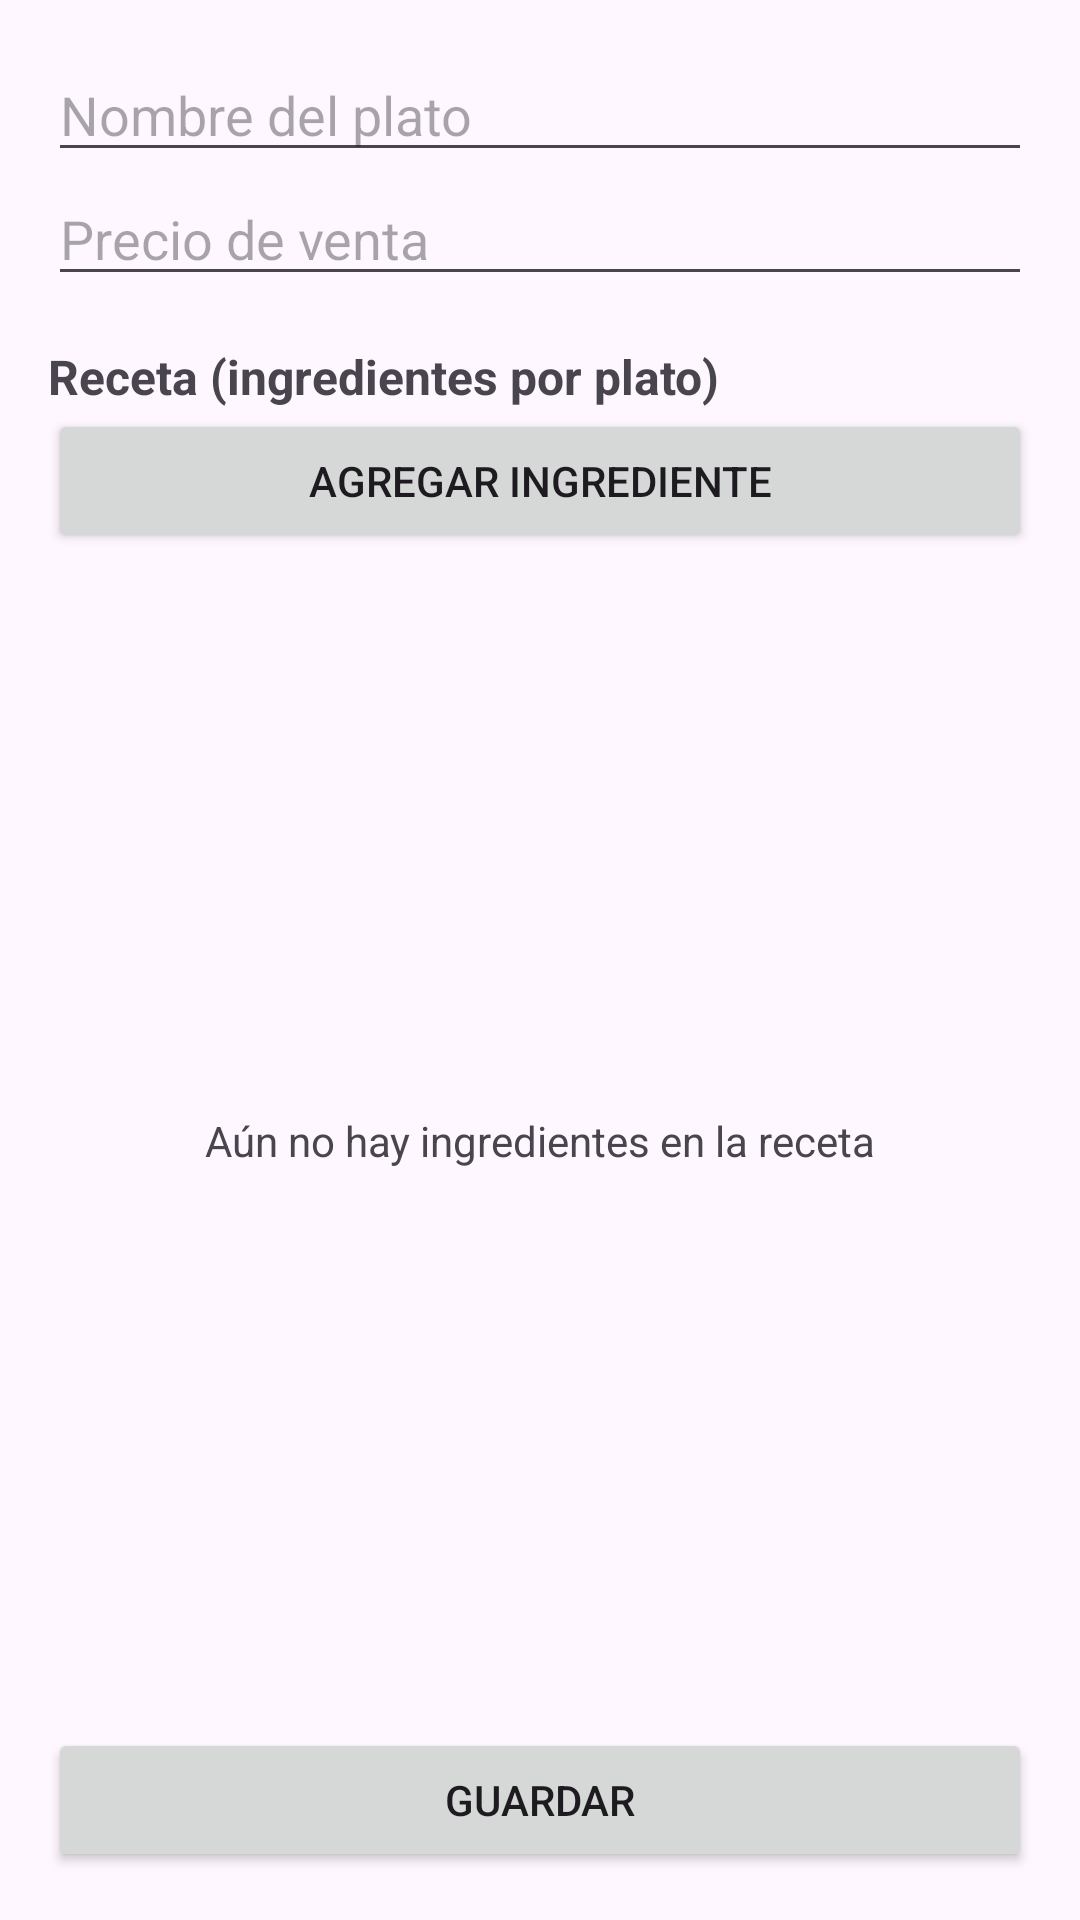

The Android layout XML behind this screen, and the referenced resources:
<!-- AndroidManifest.xml: application theme Theme.EP4FinalRestaurante -->
<!-- res/layout/activity_plato_form.xml -->
<?xml version="1.0" encoding="utf-8"?>
<LinearLayout xmlns:android="http://schemas.android.com/apk/res/android"
    android:layout_width="match_parent"
    android:layout_height="match_parent"
    android:orientation="vertical"
    android:padding="16dp">

    <EditText
        android:id="@+id/etNombre"
        android:layout_width="match_parent"
        android:layout_height="wrap_content"
        android:hint="Nombre del plato"
        android:inputType="textCapSentences" />

    <EditText
        android:id="@+id/etPrecio"
        android:layout_width="match_parent"
        android:layout_height="wrap_content"
        android:hint="Precio de venta"
        android:inputType="numberDecimal" />

    <TextView
        android:layout_width="match_parent"
        android:layout_height="wrap_content"
        android:layout_marginTop="16dp"
        android:text="Receta (ingredientes por plato)"
        android:textSize="16sp"
        android:textStyle="bold" />

    <Button
        android:id="@+id/btnAgregarIngrediente"
        android:layout_width="match_parent"
        android:layout_height="wrap_content"
        android:text="AGREGAR INGREDIENTE" />

    <FrameLayout
        android:layout_width="match_parent"
        android:layout_height="0dp"
        android:layout_weight="1">

        <androidx.recyclerview.widget.RecyclerView
            android:id="@+id/rvReceta"
            android:layout_width="match_parent"
            android:layout_height="match_parent" />

        <TextView
            android:id="@+id/tvSinReceta"
            android:layout_width="wrap_content"
            android:layout_height="wrap_content"
            android:layout_gravity="center"
            android:text="Aún no hay ingredientes en la receta" />
    </FrameLayout>

    <LinearLayout
        android:layout_width="match_parent"
        android:layout_height="wrap_content"
        android:orientation="horizontal">

        <Button
            android:id="@+id/btnGuardar"
            android:layout_width="0dp"
            android:layout_height="wrap_content"
            android:layout_weight="1"
            android:text="GUARDAR" />

        <Button
            android:id="@+id/btnEliminar"
            android:layout_width="0dp"
            android:layout_height="wrap_content"
            android:layout_weight="1"
            android:text="ELIMINAR"
            android:visibility="gone" />
    </LinearLayout>

</LinearLayout>
<!-- resources referenced by this layout -->
<resources>
  <style name="Theme.EP4FinalRestaurante" parent="Base.Theme.EP4FinalRestaurante" />
  <style name="Base.Theme.EP4FinalRestaurante" parent="Theme.Material3.DayNight.NoActionBar">
          
          
      </style>
</resources>
